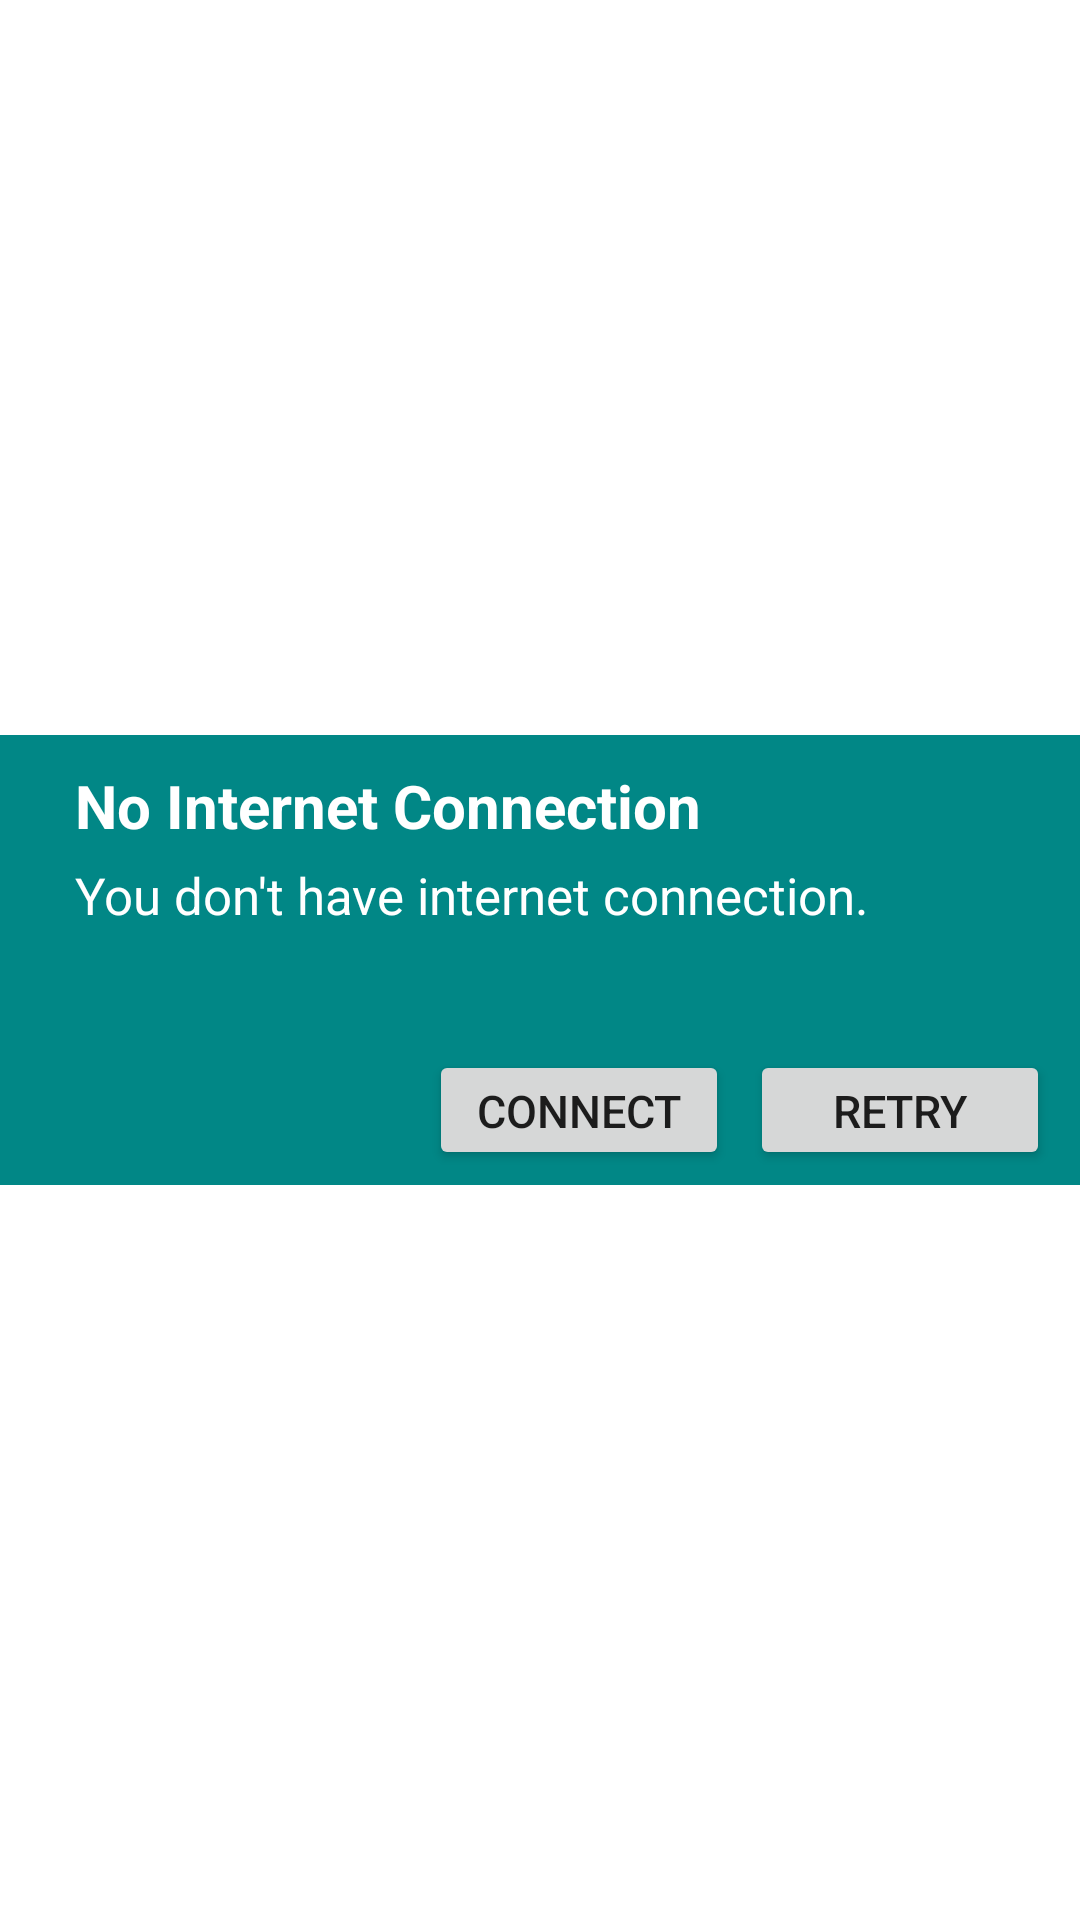

Produce the Android XML layout that renders to this screen, including the resource entries it uses.
<!-- AndroidManifest.xml: application theme Theme.InternshipBatch2 -->
<!-- res/layout/connection_checker.xml -->
<?xml version="1.0" encoding="utf-8"?>
<RelativeLayout xmlns:android="http://schemas.android.com/apk/res/android"
    android:layout_width="match_parent"
    android:layout_height="match_parent"
    android:background="#00000000">

    <RelativeLayout
        android:id="@+id/rlmain"
        android:layout_width="fill_parent"
        android:layout_height="150dip"
        android:layout_alignParentLeft="true"
        android:layout_centerVertical="true"
        android:background="@color/teal_700">

        <RelativeLayout
            android:id="@+id/relativeLayout1"
            android:layout_width="wrap_content"
            android:layout_height="wrap_content"
            android:layout_alignParentLeft="true"
            android:layout_alignParentTop="true"
            android:layout_centerHorizontal="true"
            android:layout_marginLeft="25dip"
            android:layout_marginTop="10dip">

            <TextView
                android:id="@+id/title"
                android:layout_width="wrap_content"
                android:layout_height="wrap_content"
                android:layout_alignParentLeft="true"
                android:layout_alignParentTop="true"
                android:text="No Internet Connection"
                android:textAppearance="?android:attr/textAppearanceMedium"
                android:textColor="#ffffff"
                android:textSize="20dip"
                android:textStyle="bold" />
        </RelativeLayout>

        <RelativeLayout
            android:id="@+id/relativeLayout2"
            android:layout_width="wrap_content"
            android:layout_height="wrap_content"
            android:layout_alignLeft="@+id/relativeLayout1"
            android:layout_alignRight="@+id/relativeLayout1"
            android:layout_below="@+id/relativeLayout1"
            android:layout_marginTop="5dip"></RelativeLayout>


        <RelativeLayout
            android:id="@+id/relativeLayout3"
            android:layout_width="fill_parent"
            android:layout_height="wrap_content"
            android:layout_alignLeft="@+id/relativeLayout2"
            android:layout_below="@+id/relativeLayout2">

            <TextView
                android:id="@+id/message"
                android:layout_width="wrap_content"
                android:layout_height="wrap_content"
                android:layout_alignParentLeft="true"
                android:layout_centerVertical="true"
                android:text="You don't have internet connection."
                android:textAppearance="?android:attr/textAppearanceMedium"
                android:textColor="#ffffff"
                android:textSize="17dip" />

        </RelativeLayout>

        <Button
            android:id="@+id/dialog_ok"
            android:layout_width="100dip"
            android:layout_height="40dip"
            android:layout_alignParentBottom="true"
            android:layout_alignRight="@+id/relativeLayout3"
            android:layout_marginBottom="5dp"
            android:layout_marginRight="10dp"
            android:text="Retry"
            android:textSize="15sp" />

        <Button
            android:id="@+id/dialog_cancel"
            android:layout_width="100dip"
            android:layout_height="40dip"
            android:layout_alignParentBottom="true"
            android:layout_marginBottom="5dp"
            android:layout_marginRight="7dp"
            android:layout_toLeftOf="@+id/dialog_ok"
            android:text="Connect"
            android:textSize="15sp" />

    </RelativeLayout>
</RelativeLayout>
<!-- resources referenced by this layout -->
<resources>
  <color name="teal_700">#FF018786</color>
  <style name="Theme.InternshipBatch2" parent="Theme.MaterialComponents.DayNight.DarkActionBar">
          
          <item name="colorPrimary">@color/purple_500</item>
          <item name="colorPrimaryVariant">@color/purple_700</item>
          <item name="colorOnPrimary">@color/white</item>
          
          <item name="colorSecondary">@color/teal_200</item>
          <item name="colorSecondaryVariant">@color/teal_700</item>
          <item name="colorOnSecondary">@color/black</item>
          
          <item name="android:statusBarColor" tools:targetApi="l">?attr/colorPrimaryVariant</item>
          
      </style>
  <color name="purple_500">#FF6200EE</color>
  <color name="purple_700">#FF3700B3</color>
  <color name="white">#FFFFFFFF</color>
  <color name="teal_200">#FF03DAC5</color>
  <color name="black">#FF000000</color>
</resources>
